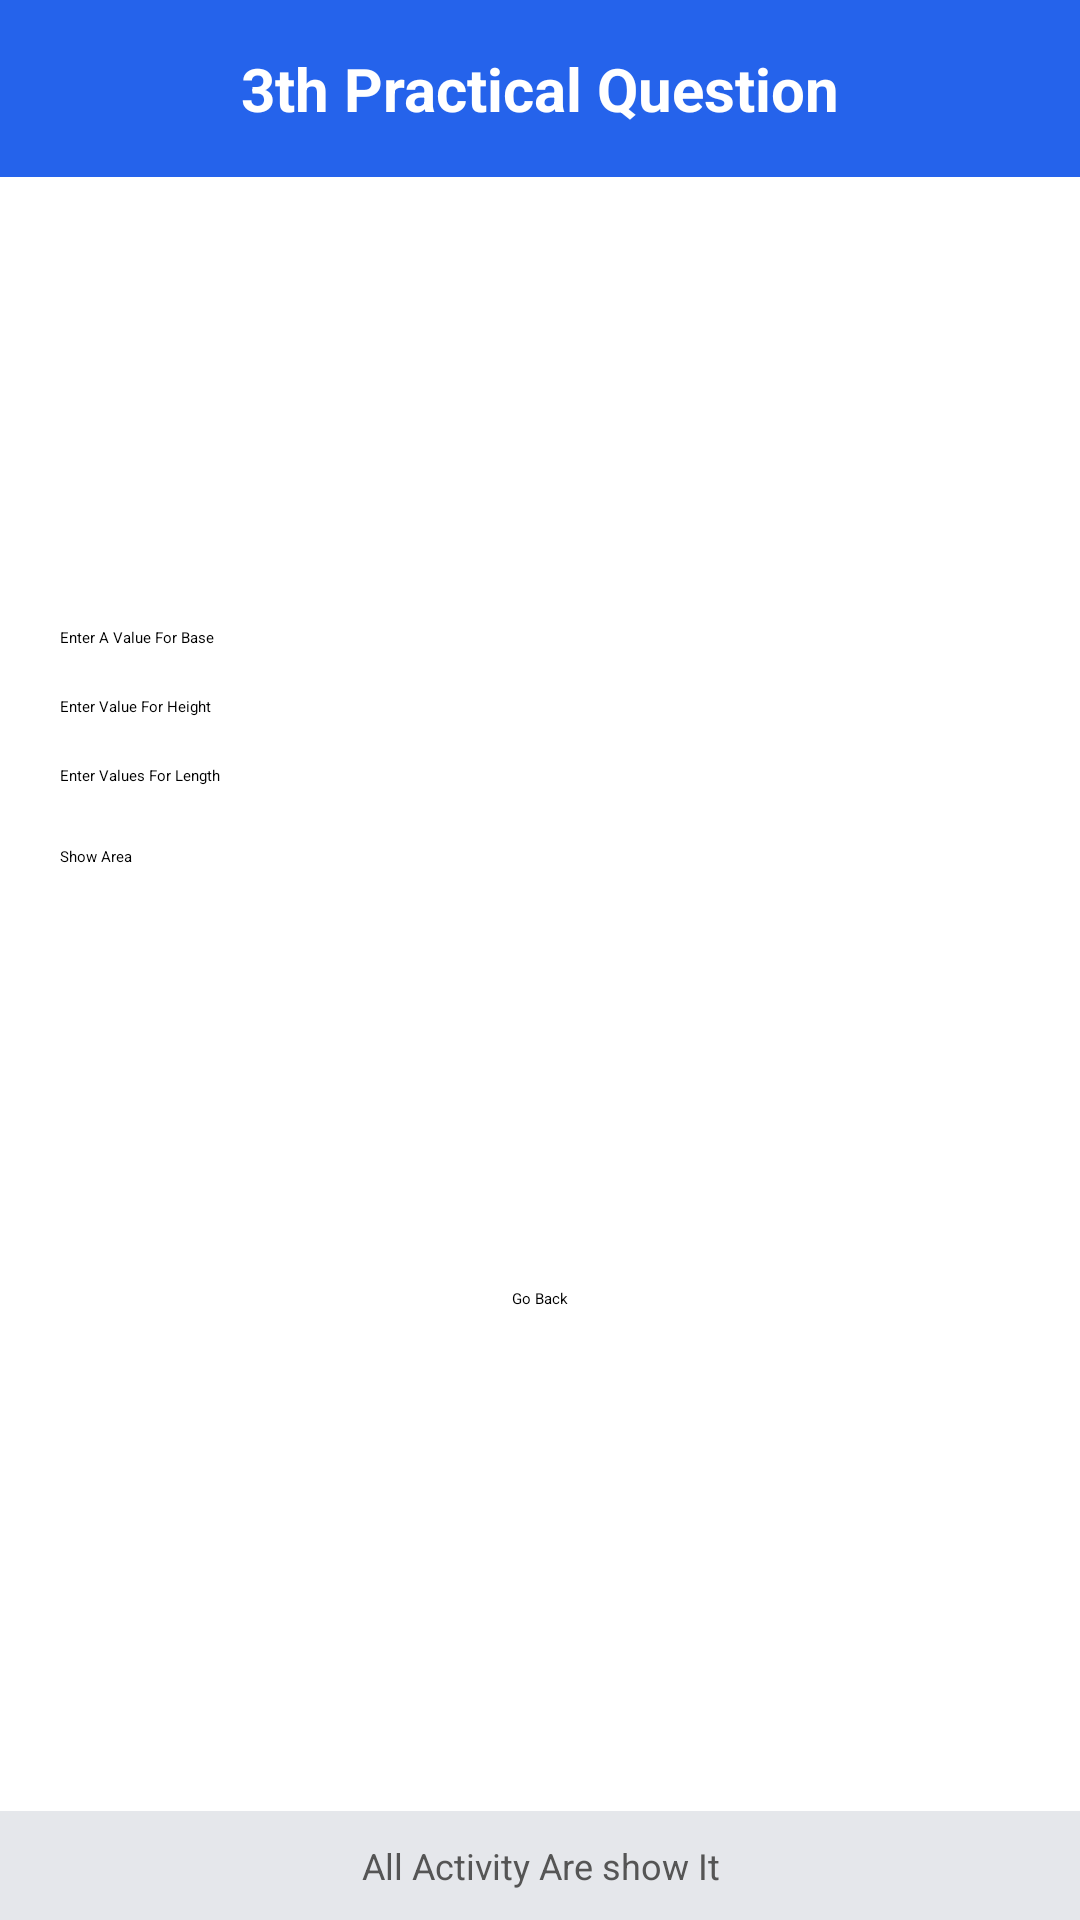

Reconstruct the res/layout file that produces this screen, plus the resources it refers to.
<!-- AndroidManifest.xml: application theme Theme.FirstApp -->
<!-- res/layout/activity_main4.xml -->
<?xml version="1.0" encoding="utf-8"?>
<androidx.constraintlayout.widget.ConstraintLayout xmlns:android="http://schemas.android.com/apk/res/android"
    xmlns:app="http://schemas.android.com/apk/res-auto"
    xmlns:tools="http://schemas.android.com/tools"
    android:id="@+id/main"
    android:layout_width="match_parent"
    android:layout_height="match_parent"
    tools:context=".MainActivity4">

    <TextView
        android:id="@+id/tvHeader"
        android:layout_width="0dp"
        android:layout_height="wrap_content"
        android:text="3th Practical Question"
        android:textSize="20sp"
        android:textStyle="bold"
        android:textColor="@android:color/white"
        android:gravity="center"
        android:padding="16dp"
        android:background="#2563EB"
        app:layout_constraintTop_toTopOf="parent"
        app:layout_constraintStart_toStartOf="parent"
        app:layout_constraintEnd_toEndOf="parent"/>

    <EditText
        android:id="@+id/etValuea"
        android:layout_width="0dp"
        android:layout_height="wrap_content"
        android:hint="Enter A Value For Base"
        android:inputType="number"
        android:layout_marginTop="150dp"
        app:layout_constraintTop_toBottomOf="@id/tvHeader"
        app:layout_constraintStart_toStartOf="parent"
        app:layout_constraintEnd_toEndOf="parent"
        android:layout_marginStart="20dp"
        android:layout_marginEnd="20dp"/>

    
    <EditText
        android:id="@+id/etValueb"
        android:layout_width="0dp"
        android:layout_height="wrap_content"
        android:hint="Enter Value For Height"
        android:inputType="number"
        android:layout_marginTop="16dp"
        app:layout_constraintTop_toBottomOf="@id/etValuea"
        app:layout_constraintStart_toStartOf="parent"
        app:layout_constraintEnd_toEndOf="parent"
        android:layout_marginStart="20dp"
        android:layout_marginEnd="20dp"/>


    <EditText
        android:id="@+id/etValuec"
        android:layout_width="0dp"
        android:layout_height="wrap_content"
        android:layout_marginStart="20dp"
        android:layout_marginTop="16dp"
        android:layout_marginEnd="20dp"
        android:hint="Enter Values For Length"
        android:inputType="number"
        app:layout_constraintEnd_toEndOf="parent"
        app:layout_constraintHorizontal_bias="0.0"
        app:layout_constraintStart_toStartOf="parent"
        app:layout_constraintTop_toBottomOf="@id/etValueb" />

    <Button
        android:id="@+id/btnCuboid"
        android:layout_width="0dp"
        android:layout_height="wrap_content"
        android:text="Show Area"
        android:layout_marginTop="20dp"
        app:layout_constraintTop_toBottomOf="@id/etValuec"
        app:layout_constraintStart_toStartOf="parent"
        app:layout_constraintEnd_toEndOf="parent"
        android:layout_marginStart="20dp"
        android:layout_marginEnd="20dp"/>
    <TextView
        android:id="@+id/tvFooter"
        android:layout_width="0dp"
        android:layout_height="wrap_content"
        android:text="All Activity Are show It"
        android:textSize="12sp"
        android:textColor="#555"
        android:gravity="center"
        android:padding="10dp"
        android:background="#E5E7EB"
        app:layout_constraintBottom_toBottomOf="parent"
        app:layout_constraintStart_toStartOf="parent"
        app:layout_constraintEnd_toEndOf="parent"/>

    <Button
        android:id="@+id/goBack"
        android:layout_width="wrap_content"
        android:layout_height="wrap_content"
        android:text="Go Back"
        app:layout_constraintBottom_toTopOf="@+id/tvFooter"
        app:layout_constraintEnd_toEndOf="parent"
        app:layout_constraintStart_toStartOf="parent"
        app:layout_constraintTop_toBottomOf="@+id/etValuec" />
</androidx.constraintlayout.widget.ConstraintLayout>
<!-- resources referenced by this layout -->
<resources>

</resources>
